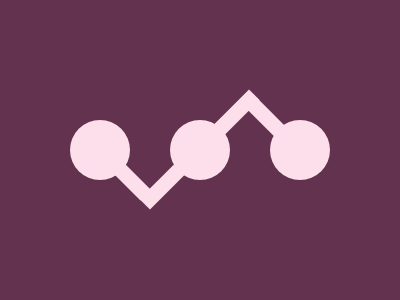

Recreate this image using only HTML and CSS.

<body bgcolor=62324E>
<p a>
<p b>
<p c>
<style>
*{
    margin:0
}
p{
    background:#FCDFEB
}
[a]{
    width:60;
    height:60;
    border-radius:50%;
    margin:120 70;
    box-shadow:100px 0 #FCDFEB,200px 0 #FCDFEB
}
[b]{
    width:155;
    height:15;
    margin:-158 122;
    transform:rotate(-45deg)
}
[c]{
    width:15;
    height:80;
    margin:128 110;
    transform:rotate(-45deg);
    box-shadow:140px 90px #FCDFEB
}